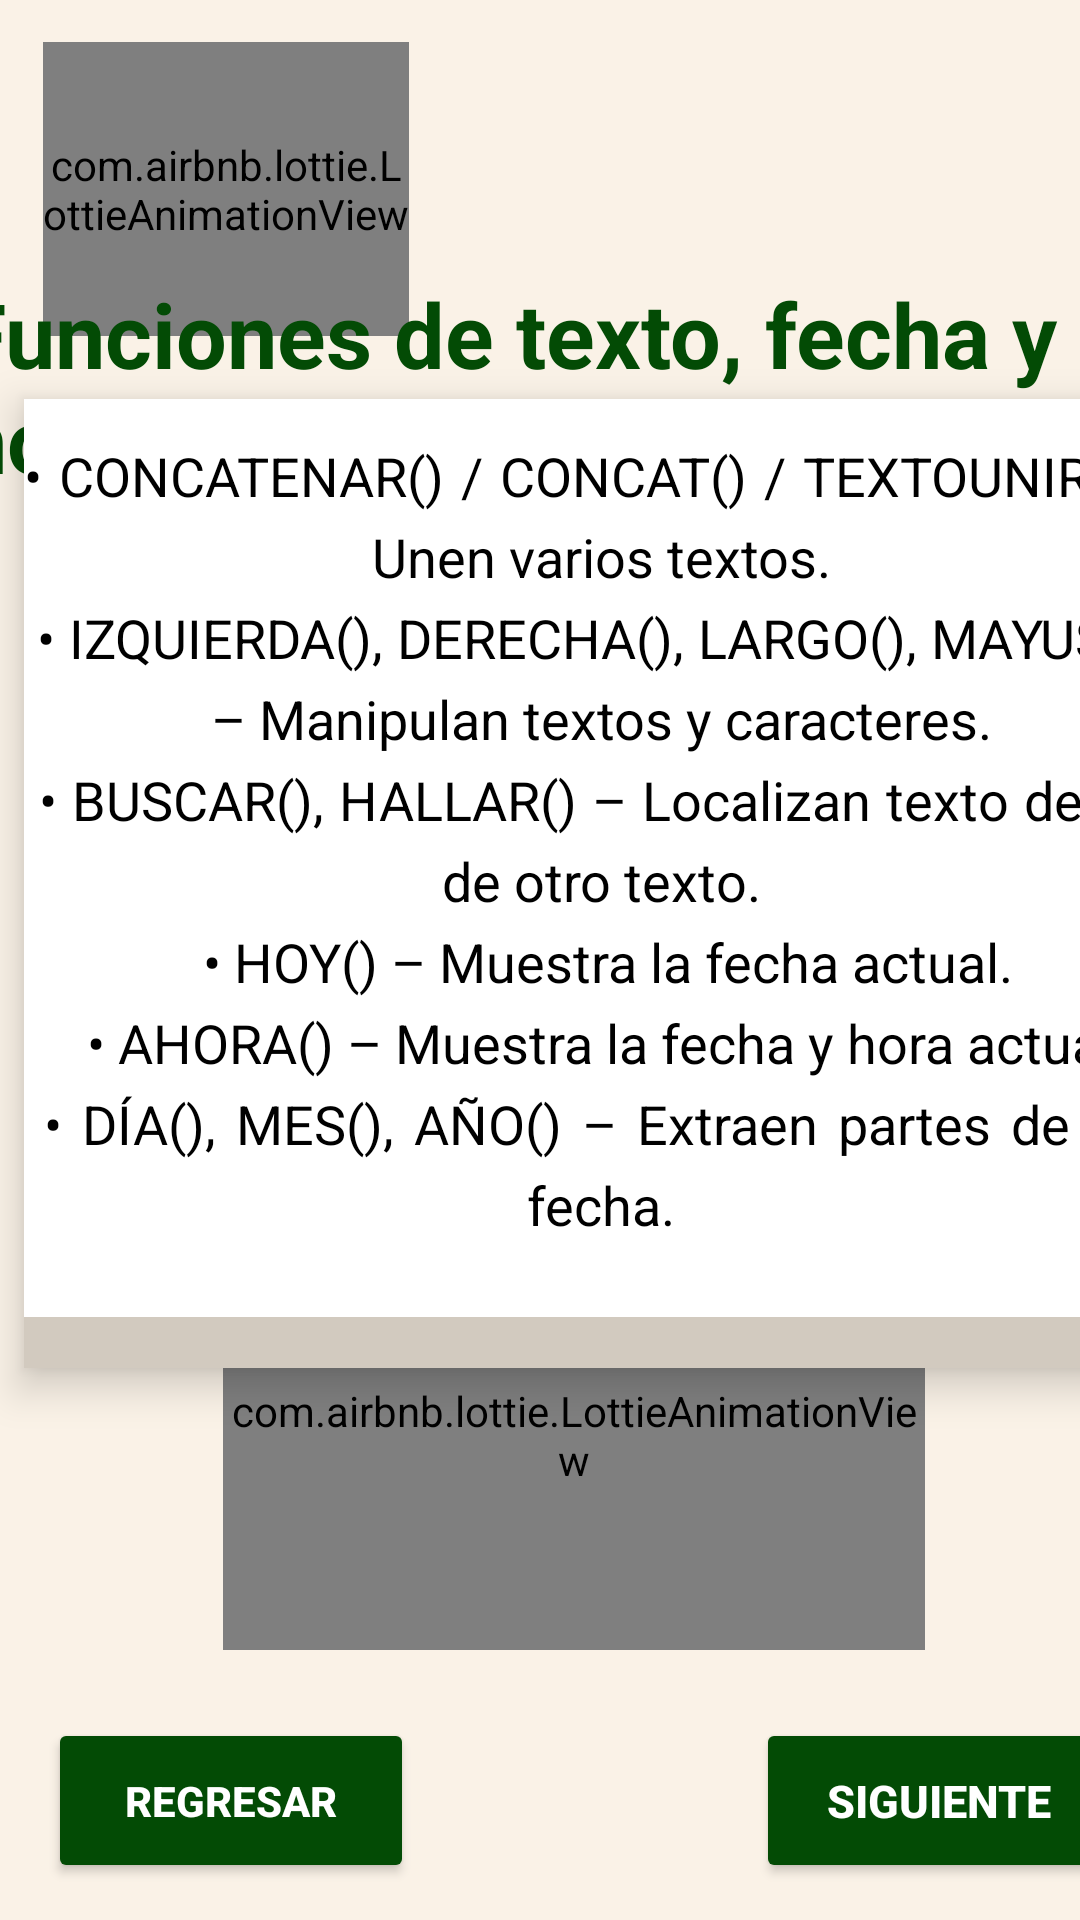

Here is an Android app screen rendered from its layout file. Give the layout XML and the strings, colors and styles it references.
<!-- AndroidManifest.xml: application theme Theme.TecnoSchoolApp -->
<!-- res/layout/activity_funciones_texto_e.xml -->
<?xml version="1.0" encoding="utf-8"?>
<androidx.constraintlayout.widget.ConstraintLayout xmlns:android="http://schemas.android.com/apk/res/android"
    xmlns:app="http://schemas.android.com/apk/res-auto"
    xmlns:tools="http://schemas.android.com/tools"
    android:id="@+id/main"
    android:layout_width="match_parent"
    android:layout_height="match_parent"
    tools:context=".Funciones_TextoE"
    android:background="@drawable/crema">

    <com.airbnb.lottie.LottieAnimationView
        android:id="@+id/lottieAnimationView"
        android:layout_width="122dp"
        android:layout_height="98dp"
        app:layout_constraintBottom_toBottomOf="parent"
        app:layout_constraintEnd_toEndOf="parent"
        app:layout_constraintHorizontal_bias="0.06"
        app:layout_constraintStart_toStartOf="parent"
        app:layout_constraintTop_toTopOf="parent"
        app:layout_constraintVertical_bias="0.026"
        app:lottie_autoPlay="true"
        app:lottie_fileName="Excel.json"
        app:lottie_imageAssetsFolder="assets"
        app:lottie_loop="true" />

    <TextView
        android:id="@+id/textView29"
        android:layout_width="391dp"
        android:layout_height="78dp"
        android:text="@string/name_Texto"
        android:textColor="@color/VERDE"
        android:textSize="30sp"
        android:textStyle="bold"
        app:layout_constraintBottom_toBottomOf="parent"
        app:layout_constraintEnd_toEndOf="parent"
        app:layout_constraintHorizontal_bias="0.483"
        app:layout_constraintStart_toStartOf="parent"
        app:layout_constraintTop_toTopOf="parent"
        app:layout_constraintVertical_bias="0.162" />

    <FrameLayout
        android:id="@+id/card_atajo"
        android:layout_width="385dp"
        android:layout_height="323dp"
        android:layout_margin="8dp"
        android:layout_marginStart="16dp"
        android:background="@drawable/cafe"
        android:clickable="true"
        android:elevation="8dp"
        android:focusable="true"
        app:layout_constraintBottom_toBottomOf="parent"
        app:layout_constraintStart_toStartOf="parent"
        app:layout_constraintTop_toTopOf="parent"
        app:layout_constraintVertical_bias="0.415">


        <LinearLayout
            android:id="@+id/parte_trasera"
            android:layout_width="match_parent"
            android:layout_height="match_parent"

            android:gravity="center"
            android:orientation="vertical"
            android:visibility="gone">


        </LinearLayout>

        <LinearLayout
            android:id="@+id/parte_frontal"
            android:layout_width="match_parent"
            android:layout_height="306dp"
            android:background="@color/design_default_color_on_primary"
            android:gravity="center"
            android:orientation="vertical">

            <TextView
                android:id="@+id/texto"
                android:layout_width="match_parent"
                android:layout_height="271dp"
                android:layout_marginBottom="8dp"
                android:gravity="center"
                android:justificationMode="inter_word"
                android:lineSpacingExtra="6dp"
                android:text="@string/name_FuncionTex"
                android:textColor="@android:color/black"
                android:textSize="18sp"
                android:textStyle="normal" />


        </LinearLayout>


    </FrameLayout>

    <Button
        android:id="@+id/btnRegresar2"
        android:layout_width="122dp"
        android:layout_height="55dp"
        android:layout_marginStart="16dp"
        android:backgroundTint="@color/VERDE"
        android:text="@string/name_Regresar"
        android:textColor="@color/white"
        android:textStyle="bold"
        app:layout_constraintBottom_toBottomOf="parent"
        app:layout_constraintStart_toStartOf="parent"
        app:layout_constraintTop_toTopOf="parent"
        app:layout_constraintVertical_bias="0.979" />

    <Button
        android:id="@+id/btnSiguiente"
        android:layout_width="122dp"
        android:layout_height="55dp"
        android:layout_marginStart="252dp"
        android:backgroundTint="@color/VERDE"
        android:text="@string/name_siguiente"
        android:textColor="@color/white"
        android:textSize="15sp"
        android:textStyle="bold"
        app:layout_constraintBottom_toBottomOf="parent"
        app:layout_constraintStart_toStartOf="parent"
        app:layout_constraintTop_toTopOf="parent"
        app:layout_constraintVertical_bias="0.979" />

    <com.airbnb.lottie.LottieAnimationView
        android:id="@+id/lottieAnimationView2"
        android:layout_width="234dp"
        android:layout_height="143dp"
        app:layout_constraintBottom_toBottomOf="parent"
        app:layout_constraintEnd_toEndOf="parent"
        app:layout_constraintHorizontal_bias="0.591"
        app:layout_constraintStart_toStartOf="parent"
        app:layout_constraintTop_toTopOf="parent"
        app:layout_constraintVertical_bias="0.819"
        app:lottie_autoPlay="true"
        app:lottie_fileName="lap.json"
        app:lottie_imageAssetsFolder="assets"
        app:lottie_loop="true" />

</androidx.constraintlayout.widget.ConstraintLayout>
<!-- resources referenced by this layout -->
<resources>
  <color name="VERDE">#034B05</color>
  <color name="white">#FFFFFF</color>
  <!-- drawable cafe: jpeg bitmap (drawable, 3702 bytes) -->
  <!-- drawable crema: jpeg bitmap (drawable, 10116 bytes) -->
  <string name="name_FuncionTex">
          •	CONCATENAR() / CONCAT() / TEXTOUNIR() – Unen varios textos.\n
  •	IZQUIERDA(), DERECHA(), LARGO(), MAYUSC() – Manipulan textos y caracteres.\n
  •	BUSCAR(), HALLAR() – Localizan texto dentro de otro texto.\n
          •	HOY() – Muestra la fecha actual.\n
  •	AHORA() – Muestra la fecha y hora actual.\n
  •	DÍA(), MES(), AÑO() – Extraen partes de una fecha.\n
  
      </string>
  <string name="name_Regresar">Regresar</string>
  <string name="name_Texto">Funciones de texto, fecha y hora </string>
  <string name="name_siguiente">Siguiente</string>
  <style name="Theme.TecnoSchoolApp" parent="Base.Theme.TecnoSchoolApp" />
  <style name="Base.Theme.TecnoSchoolApp" parent="Theme.Material3.DayNight.NoActionBar">
          
          
      </style>
</resources>
